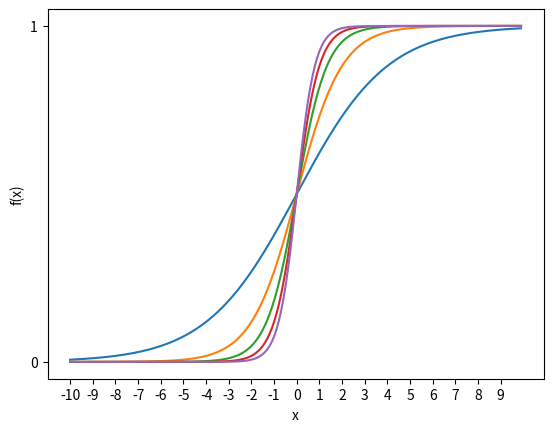

This chart was generated by the following Python code:
import numpy as np
import matplotlib.pylab as plt

fig = plt.figure() 
ax = fig.add_subplot(1, 1, 1)


x = np.arange(-10, 10, 0.1)

# 가중치에 변화를 줍니다. 
W = np.arange(0.5, 3, 0.5)

for w in W:
	# 입력 x에 가중치 w를 곱합니다.
	f = 1 / (1 + np.exp(-x*w))
	ax.plot(x, f)

ax.set_xticks(range(-10, 10))
ax.set_yticks(range(0, 2))
ax.set_xlabel('x')
ax.set_ylabel('f(x)')
plt.show()
